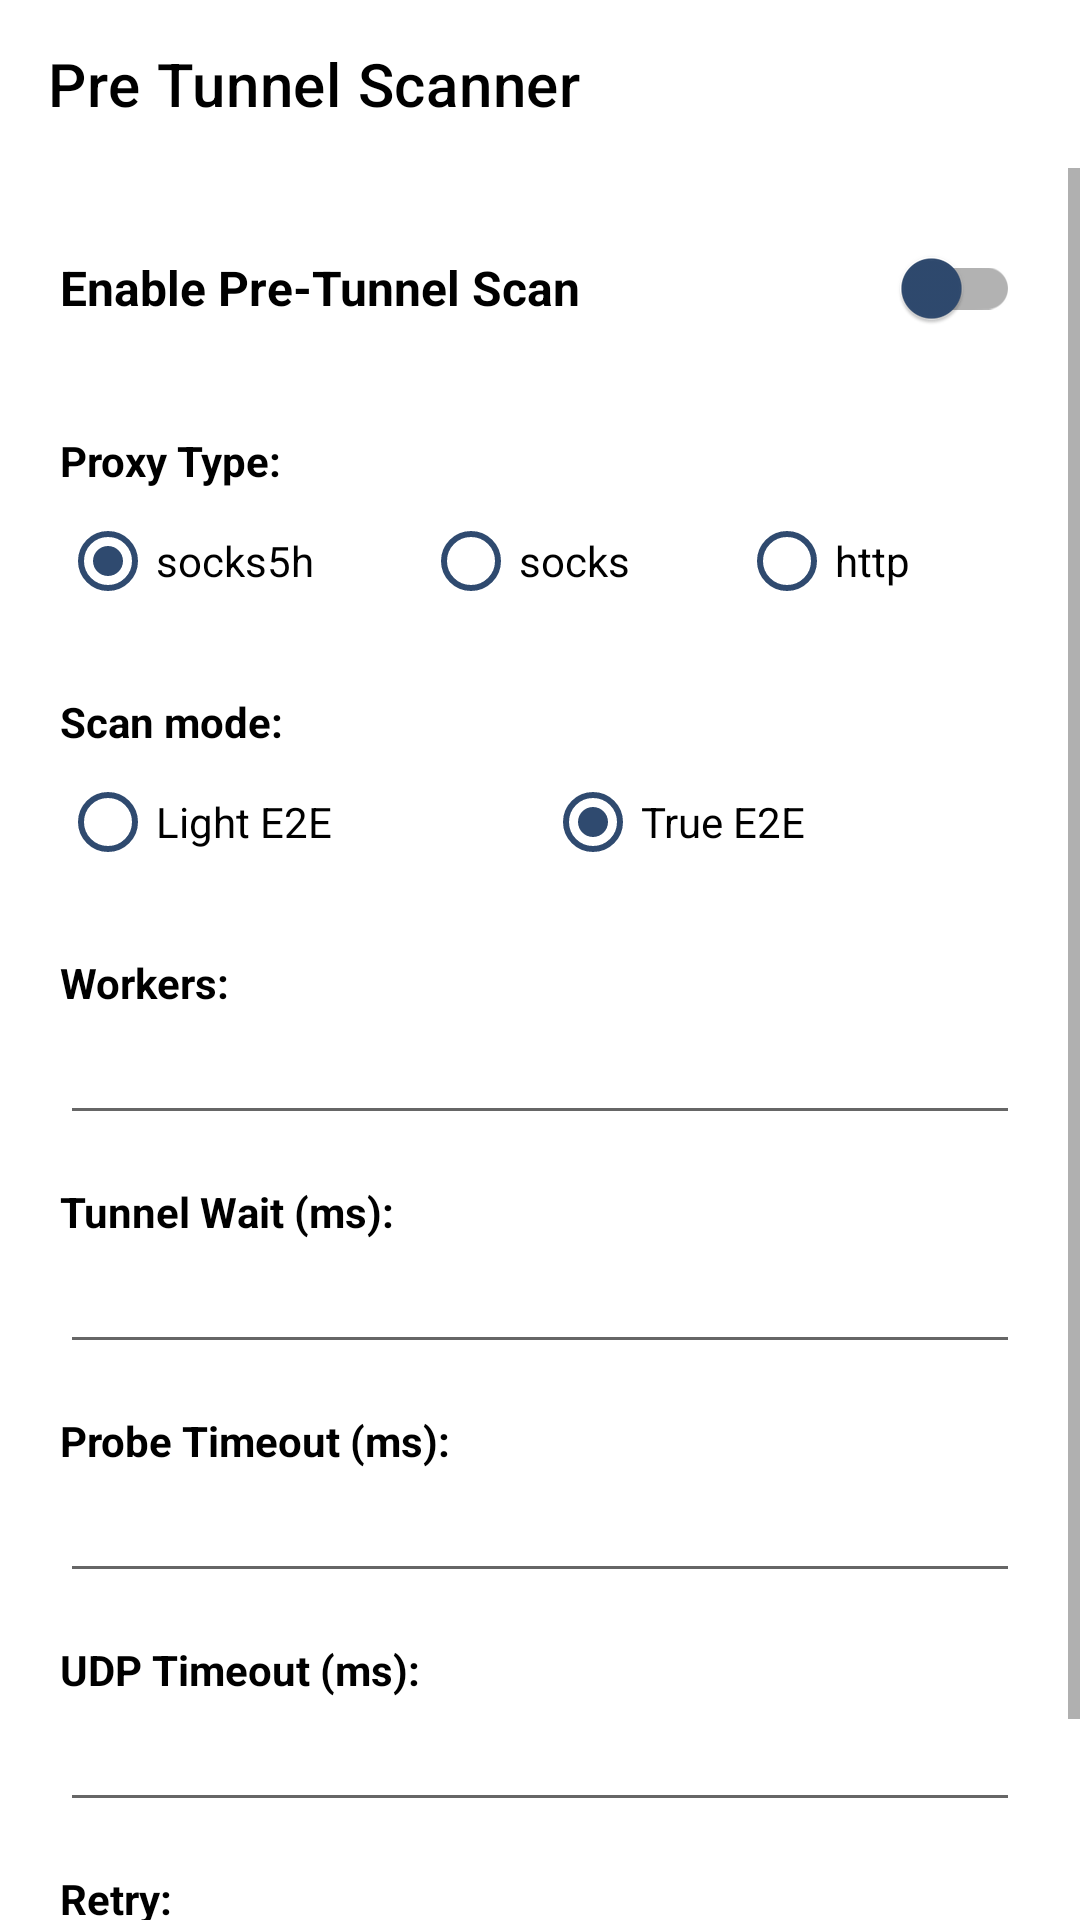

The Android layout XML behind this screen, and the referenced resources:
<!-- AndroidManifest.xml: application theme Theme.Vaydns -->
<!-- res/layout/activity_tunnel_settings.xml -->
<?xml version="1.0" encoding="utf-8"?>
<LinearLayout xmlns:android="http://schemas.android.com/apk/res/android"
    xmlns:app="http://schemas.android.com/apk/res-auto"
    android:layout_width="match_parent"
    android:layout_height="match_parent"
    android:orientation="vertical"
    android:background="?android:attr/windowBackground"
    android:fitsSystemWindows="true">

    <com.google.android.material.appbar.AppBarLayout
        android:layout_width="match_parent"
        android:layout_height="wrap_content"
        android:background="?attr/colorSurface"
        app:elevation="4dp">

        <com.google.android.material.appbar.MaterialToolbar
            android:id="@+id/toolbar_tunnel_settings"
            android:layout_width="match_parent"
            android:layout_height="?attr/actionBarSize"
            app:title="Pre Tunnel Scanner"
            app:titleTextColor="?attr/colorOnSurface"
            app:navigationIcon="@drawable/ic_arrow_back_modern"
            app:navigationIconTint="?attr/colorOnSurface" />
    </com.google.android.material.appbar.AppBarLayout>

    <ScrollView
        android:layout_width="match_parent"
        android:layout_height="match_parent">

        <LinearLayout
            android:layout_width="match_parent"
            android:layout_height="wrap_content"
            android:orientation="vertical"
            android:paddingStart="20dp"
            android:paddingEnd="20dp"
            android:paddingTop="16dp"
            android:paddingBottom="32dp">

            <androidx.appcompat.widget.SwitchCompat
                android:id="@+id/cb_enable_prescan"
                android:layout_width="match_parent"
                android:layout_height="wrap_content"
                android:text="Enable Pre-Tunnel Scan"
                android:textSize="16sp"
                android:textStyle="bold"
                android:textColor="?attr/colorOnSurface"
                app:thumbTint="?attr/colorPrimary"
                android:checked="false"
                android:layout_marginBottom="24dp" />

            <TextView
                android:layout_width="wrap_content"
                android:layout_height="wrap_content"
                android:text="Proxy Type:"
                android:textColor="?attr/colorOnSurface"
                android:textStyle="bold" />

            <RadioGroup
                android:id="@+id/rg_proxy_type"
                android:layout_width="match_parent"
                android:layout_height="wrap_content"
                android:orientation="horizontal"
                android:layout_marginBottom="20dp">

                <RadioButton
                    android:id="@+id/rb_proxy_socks5h"
                    android:layout_width="wrap_content"
                    android:layout_height="wrap_content"
                    android:text="socks5h"
                    android:checked="true"
                    android:layout_weight="1"
                    android:buttonTint="?attr/colorPrimary"
                    android:textColor="?attr/colorOnSurface" />

                <RadioButton
                    android:id="@+id/rb_proxy_socks"
                    android:layout_width="wrap_content"
                    android:layout_height="wrap_content"
                    android:text="socks"
                    android:layout_weight="1"
                    android:buttonTint="?attr/colorPrimary"
                    android:textColor="?attr/colorOnSurface" />

                <RadioButton
                    android:id="@+id/rb_proxy_http"
                    android:layout_width="wrap_content"
                    android:layout_height="wrap_content"
                    android:text="http"
                    android:layout_weight="1"
                    android:buttonTint="?attr/colorPrimary"
                    android:textColor="?attr/colorOnSurface" />
            </RadioGroup>

            <TextView
                android:layout_width="wrap_content"
                android:layout_height="wrap_content"
                android:text="Scan mode:"
                android:textColor="?attr/colorOnSurface"
                android:textStyle="bold" />

            <RadioGroup
                android:id="@+id/rg_scan_mode"
                android:layout_width="match_parent"
                android:layout_height="wrap_content"
                android:orientation="horizontal"
                android:layout_marginBottom="20dp">

                <RadioButton
                    android:id="@+id/rb_light_e2e"
                    android:layout_width="wrap_content"
                    android:layout_height="wrap_content"
                    android:text="Light E2E"
                    android:checked="false"
                    android:layout_weight="1"
                    android:buttonTint="?attr/colorPrimary"
                    android:textColor="?attr/colorOnSurface" />

                <RadioButton
                    android:id="@+id/rb_true_e2e"
                    android:layout_width="wrap_content"
                    android:layout_height="wrap_content"
                    android:text="True E2E"
                    android:checked="true"
                    android:layout_weight="1"
                    android:buttonTint="?attr/colorPrimary"
                    android:textColor="?attr/colorOnSurface" />
            </RadioGroup>

            <TextView
                android:layout_width="wrap_content"
                android:layout_height="wrap_content"
                android:text="Workers:"
                android:textColor="?attr/colorOnSurface"
                android:textStyle="bold" />
            <EditText
                android:id="@+id/et_workers"
                android:layout_width="match_parent"
                android:layout_height="wrap_content"
                android:inputType="number"
                android:textColor="?attr/colorOnSurface" />

            <TextView
                android:layout_width="wrap_content"
                android:layout_height="wrap_content"
                android:text="Tunnel Wait (ms):"
                android:textColor="?attr/colorOnSurface"
                android:layout_marginTop="16dp"
                android:textStyle="bold" />
            <EditText
                android:id="@+id/et_tunnel_wait"
                android:layout_width="match_parent"
                android:layout_height="wrap_content"
                android:inputType="number"
                android:textColor="?attr/colorOnSurface" />

            <TextView
                android:layout_width="wrap_content"
                android:layout_height="wrap_content"
                android:text="Probe Timeout (ms):"
                android:textColor="?attr/colorOnSurface"
                android:layout_marginTop="16dp"
                android:textStyle="bold" />
            <EditText
                android:id="@+id/et_probe_timeout"
                android:layout_width="match_parent"
                android:layout_height="wrap_content"
                android:inputType="number"
                android:textColor="?attr/colorOnSurface" />

            <TextView
                android:layout_width="wrap_content"
                android:layout_height="wrap_content"
                android:text="UDP Timeout (ms):"
                android:textColor="?attr/colorOnSurface"
                android:layout_marginTop="16dp"
                android:textStyle="bold" />
            <EditText
                android:id="@+id/et_udp_timeout"
                android:layout_width="match_parent"
                android:layout_height="wrap_content"
                android:inputType="number"
                android:textColor="?attr/colorOnSurface" />

            <TextView
                android:layout_width="wrap_content"
                android:layout_height="wrap_content"
                android:text="Retry:"
                android:textColor="?attr/colorOnSurface"
                android:layout_marginTop="16dp"
                android:textStyle="bold" />
            <EditText
                android:id="@+id/et_retries"
                android:layout_width="match_parent"
                android:layout_height="wrap_content"
                android:inputType="number"
                android:textColor="?attr/colorOnSurface" />

        </LinearLayout>
    </ScrollView>
</LinearLayout>
<!-- resources referenced by this layout -->
<resources>
  <style name="Theme.Vaydns" parent="Theme.MaterialComponents.DayNight.NoActionBar">
          <item name="colorPrimary">#2F4A6F</item>
          <item name="colorPrimaryVariant">#1B2D44</item>
          <item name="colorOnPrimary">@android:color/white</item>
  
          <item name="materialAlertDialogTheme">@style/Theme.Vaydns.Dialog.Day</item>
  
          <item name="android:statusBarColor">@android:color/white</item>
          <item name="android:windowLightStatusBar">true</item>
      </style>
  <style name="Theme.Vaydns.Dialog.Day" parent="ThemeOverlay.MaterialComponents.MaterialAlertDialog">
          <item name="colorPrimary">#2F4A6F</item>
          <item name="colorControlActivated">#2F4A6F</item>
      </style>
</resources>
